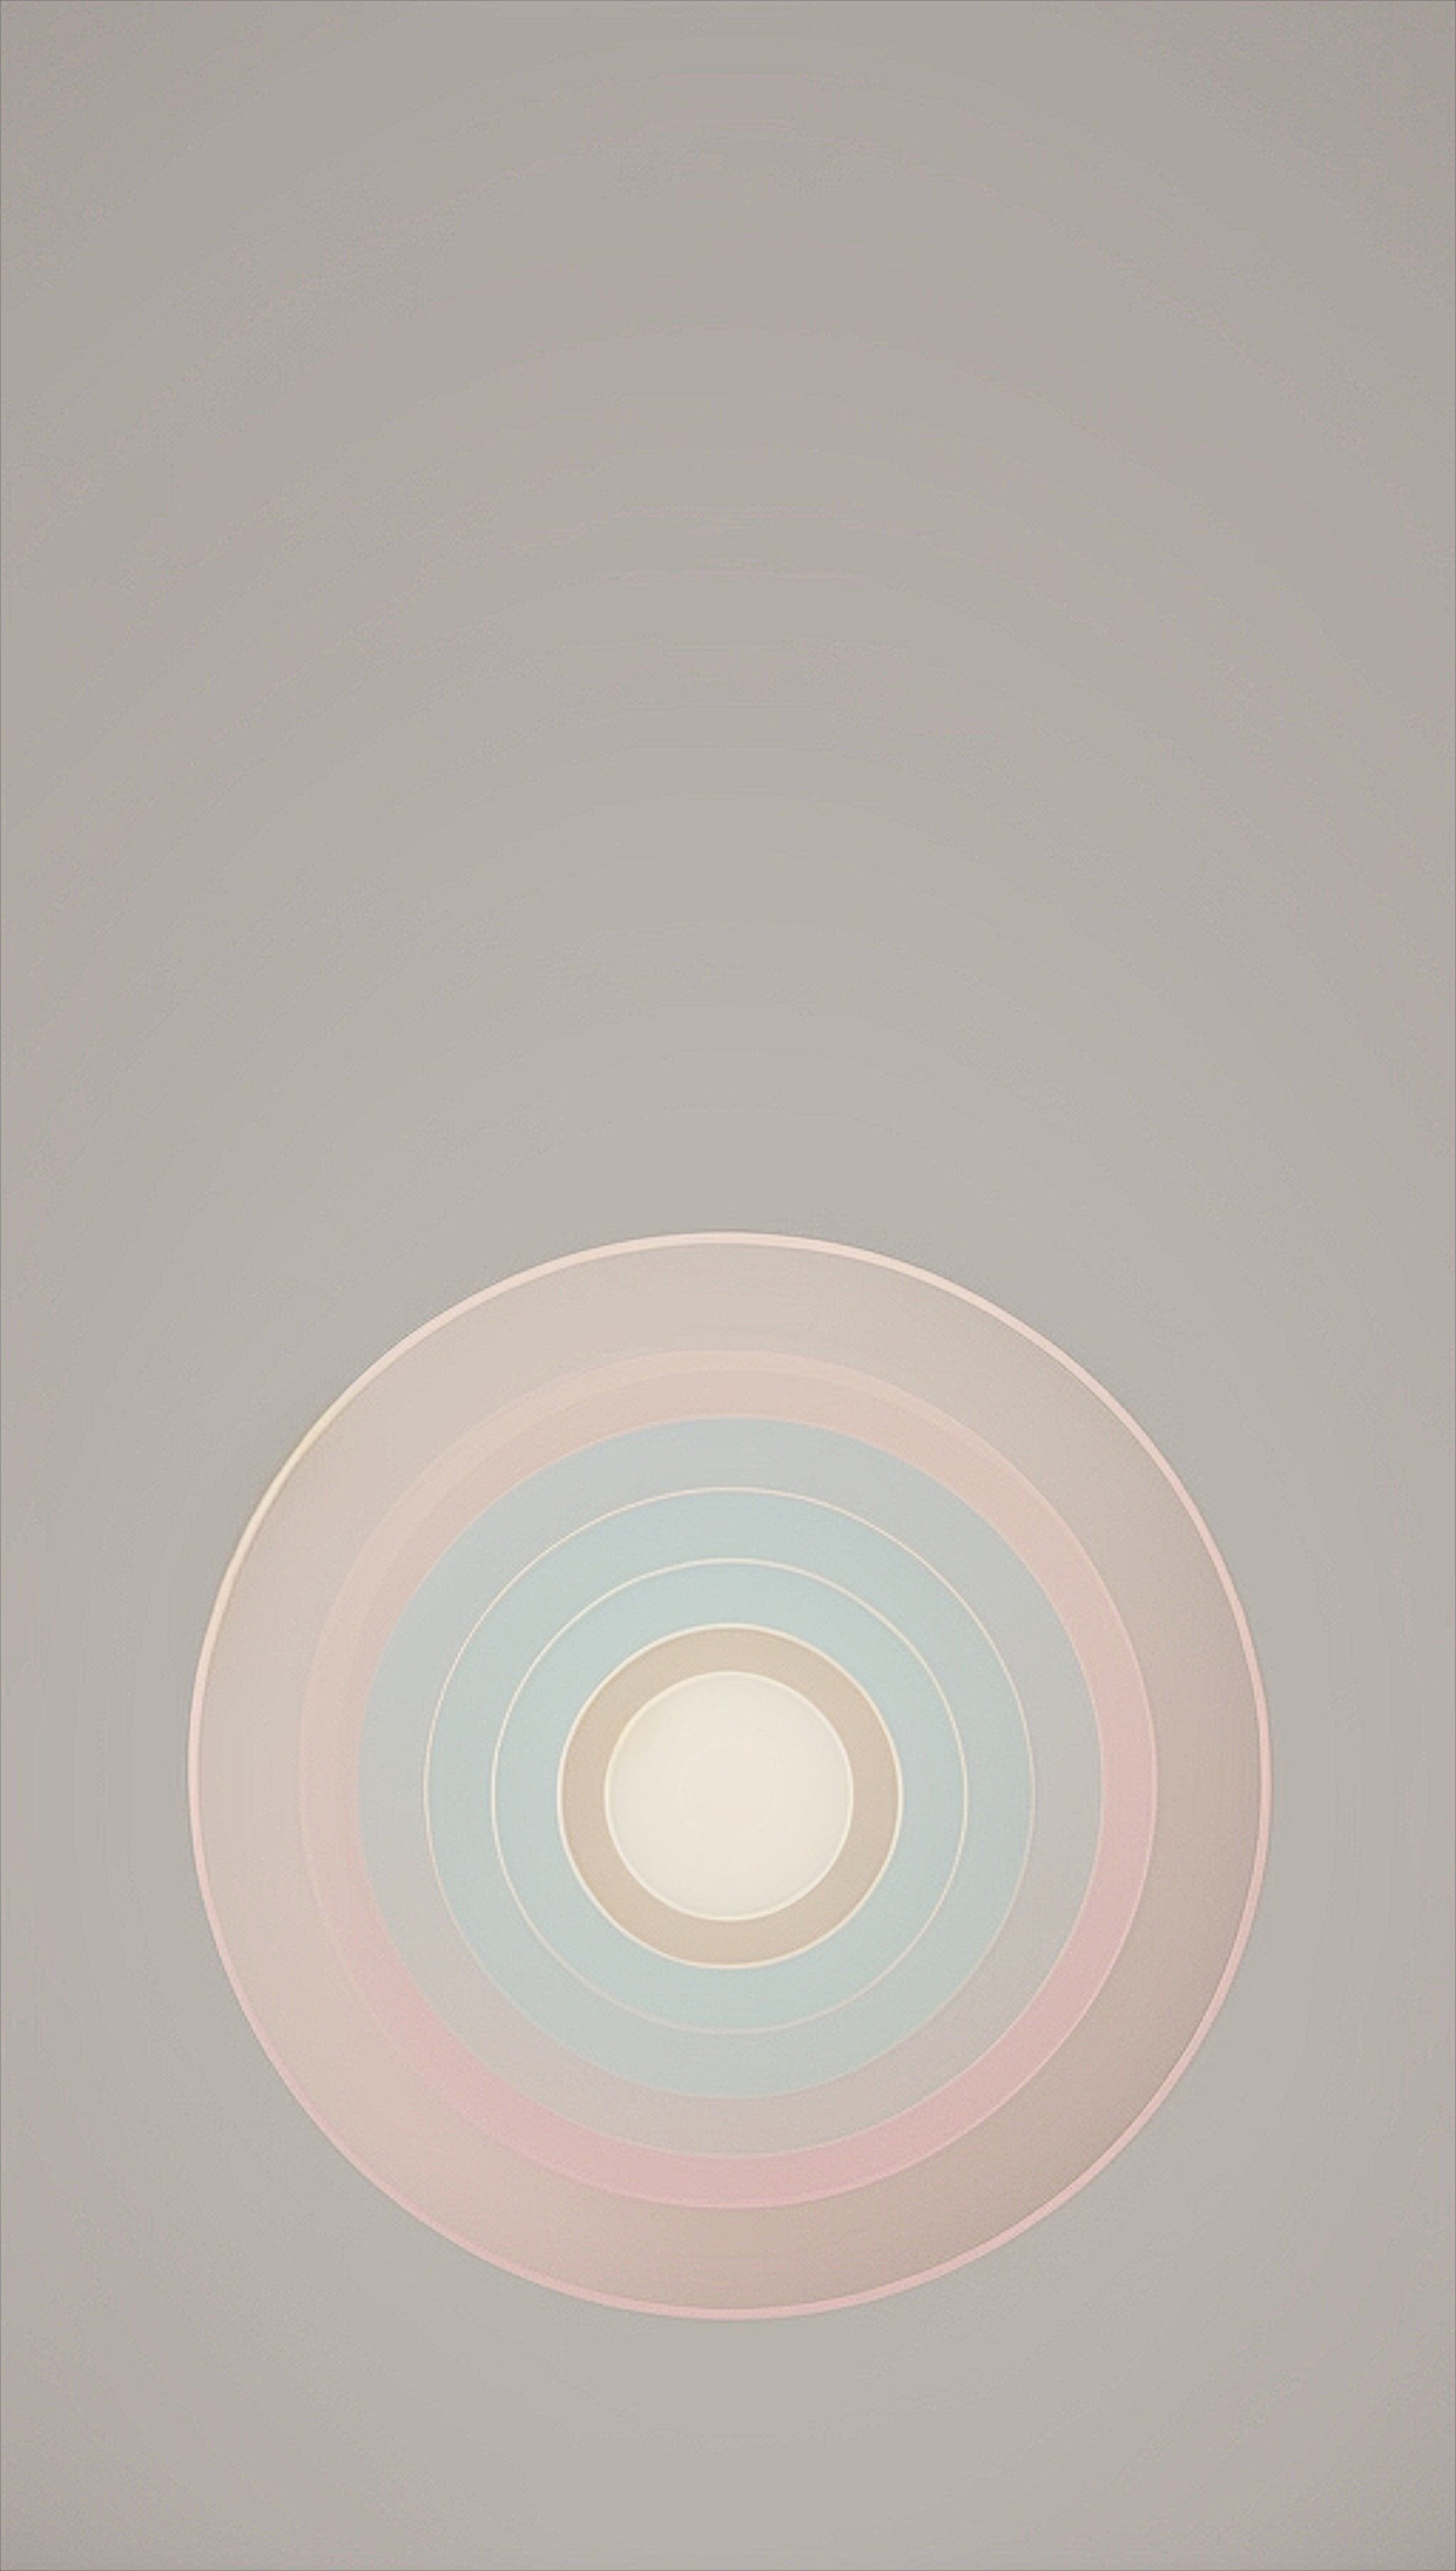
Generation parameters embedded in this image by AUTOMATIC1111 Stable Diffusion web UI or a fork of it (Forge, ...) (PNG 'parameters' text chunk):
Geometric overlapping circles in light pastel tones, set against a subtle gradient background, balanced and elegant
Steps: 20, Sampler: DPM++ 2M, Schedule type: Karras, CFG scale: 7, Seed: 1653406050, Size: 512x910, Model hash: 879db523c3, Model: dreamshaper_8, Version: v1.10.1